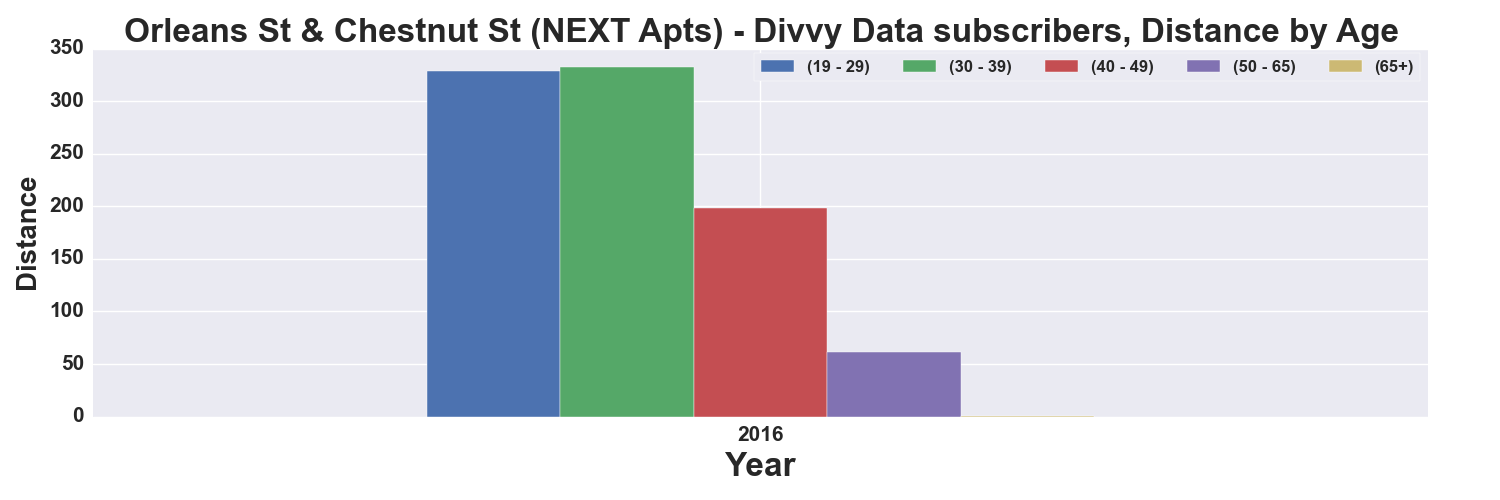

Source data for this figure (header and first rows):
, START TIME YEAR, DISTANCE_Miles, DISTANCE_Miles, DISTANCE_Miles, DISTANCE_Miles, DISTANCE_Miles
AGE_GROUP, , 19 - 29, 30 - 39, 40 - 49, 50 - 65, 65+
0, 2016, 328.7, 332.7, 198.2, 61.91, 0.1374
